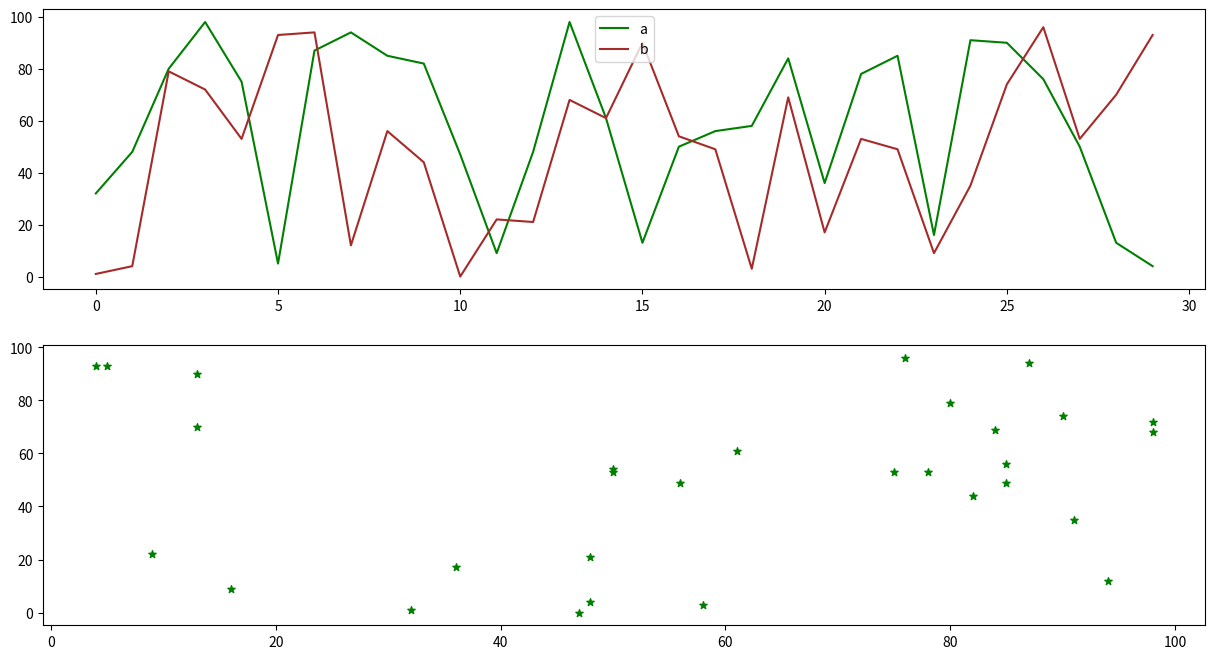
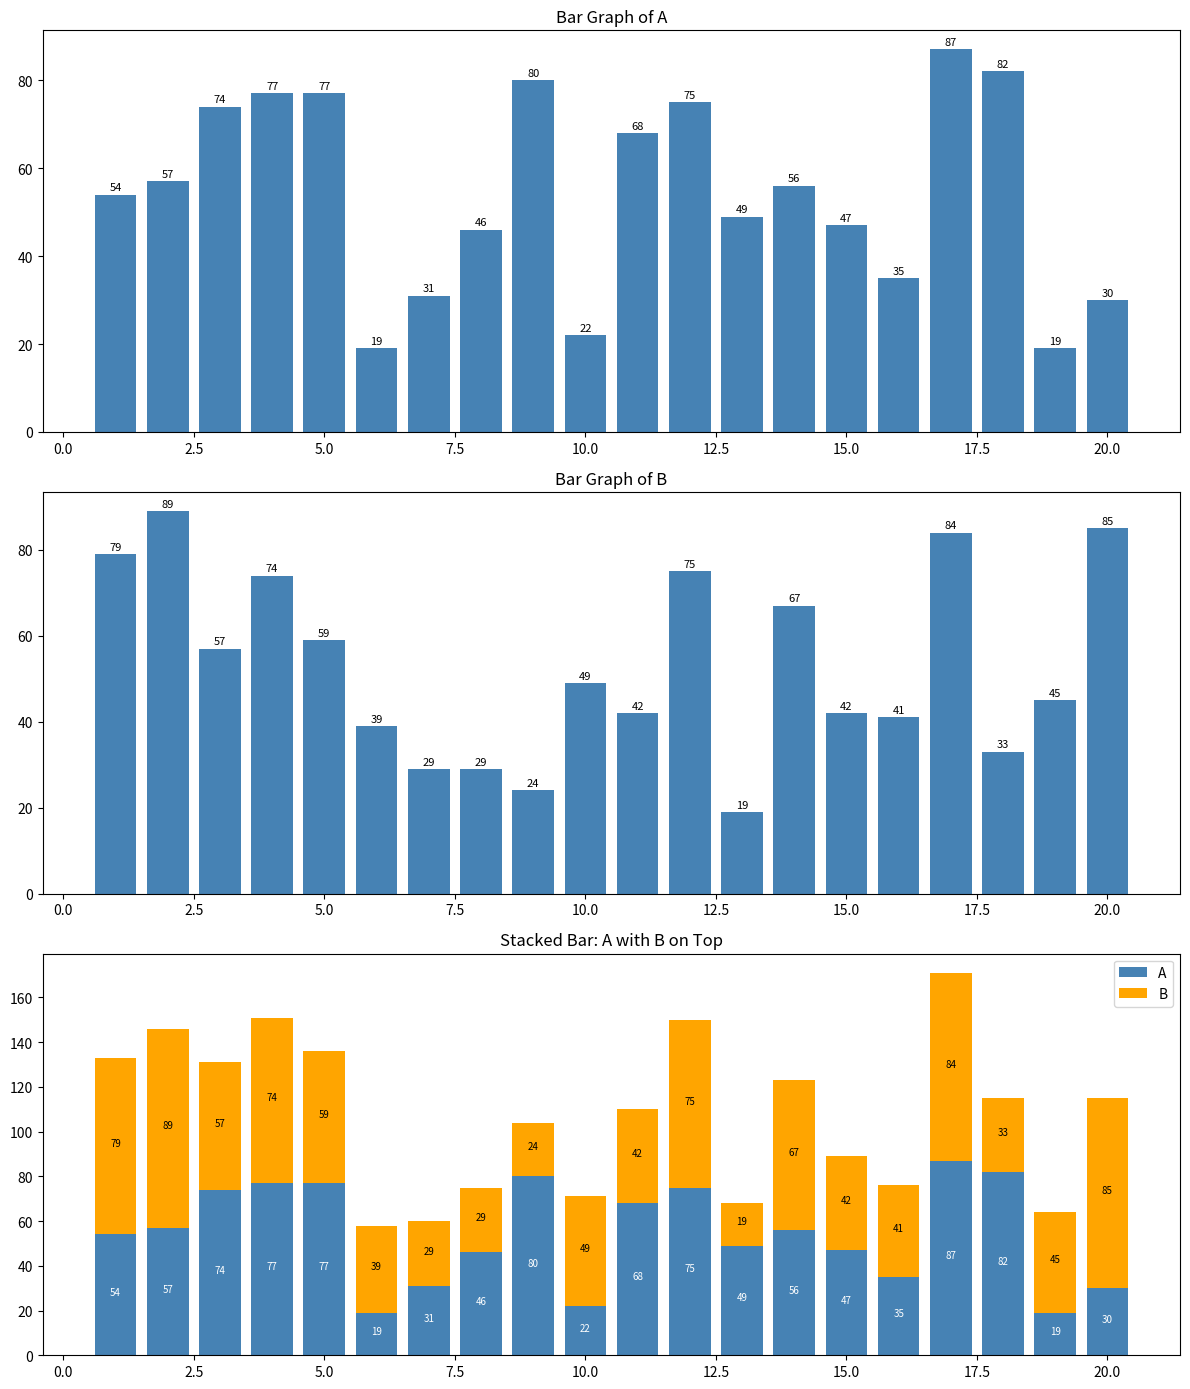

The matplotlib source for these figures, in order:

import matplotlib.pyplot as plt
import numpy as np
import pandas as pd

# 1-task
plt.figure(figsize=(15, 8))

df = pd.DataFrame(data={
    'x':np.random.randint(0, 100, 30),
    'y':np.random.randint(0, 100, 30),
})

plt.figure(figsize=(15, 8))
ax1 = plt.subplot(2, 1, 1)
ax2 = plt.subplot(2, 1, 2)

ax1.plot(df.index.values, df['x'], color='green', label='a')
ax1.plot(df.index.values, df['y'], color='brown', label='b')

plt.scatter(df['x'], df['y'], label = "stars", color = "green", marker = "*", s=30)


ax1.legend(loc='upper center')
plt.show()
# 2 task
np.random.seed(0)
x = np.arange(1, 21)
a = np.random.randint(10, 90, size=20)
b = np.random.randint(10, 90, size=20)

fig, axes = plt.subplots(3, 1, figsize=(12, 14))

axes[0].bar(x, a, color='steelblue')
axes[0].set_title("Bar Graph of A")

for i, v in enumerate(a):
    axes[0].text(x[i], v + 1, str(v), ha='center', fontsize=8)

axes[1].bar(x, b, color='steelblue')
axes[1].set_title("Bar Graph of B")

for i, v in enumerate(b):
    axes[1].text(x[i], v + 1, str(v), ha='center', fontsize=8)

axes[2].bar(x, a, color='steelblue', label='A')
axes[2].bar(x, b, bottom=a, color='orange', label='B')
axes[2].set_title("Stacked Bar: A with B on Top")
axes[2].legend()

for i, v in enumerate(a):
    axes[2].text(x[i], v / 2, str(v), ha='center', fontsize=7, color='white')

for i, v in enumerate(b):
    axes[2].text(x[i], a[i] + v / 2, str(v), ha='center', fontsize=7, color='black')

plt.tight_layout()
plt.show()